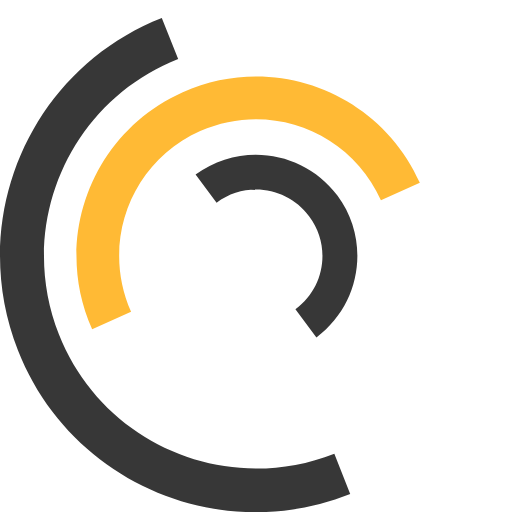
t = 0.00 s
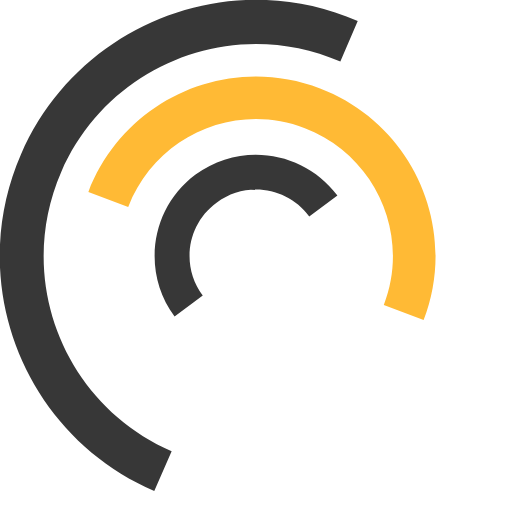
t = 0.25 s
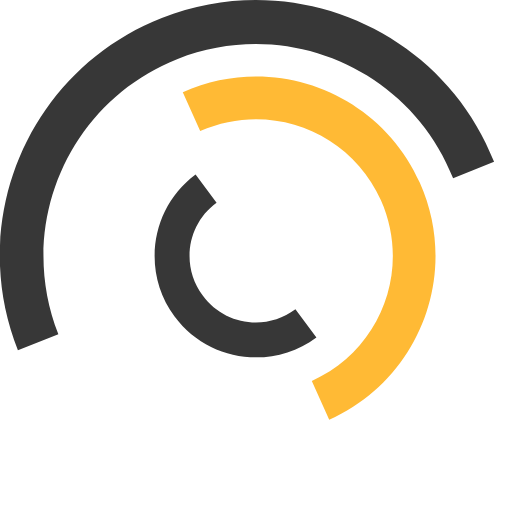
t = 0.50 s
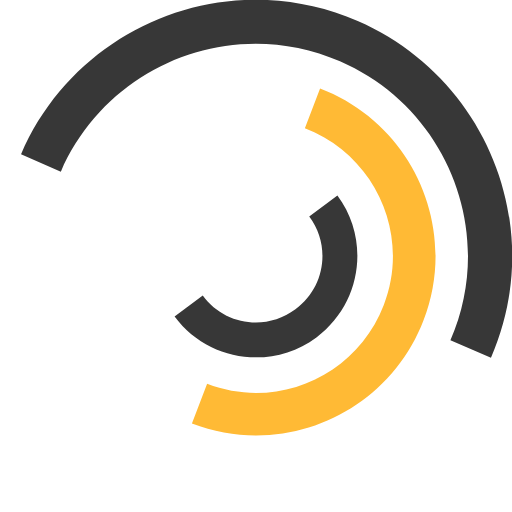
t = 0.75 s
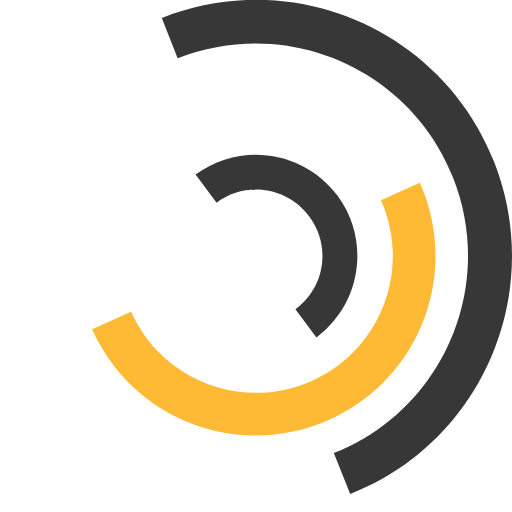
t = 1.00 s
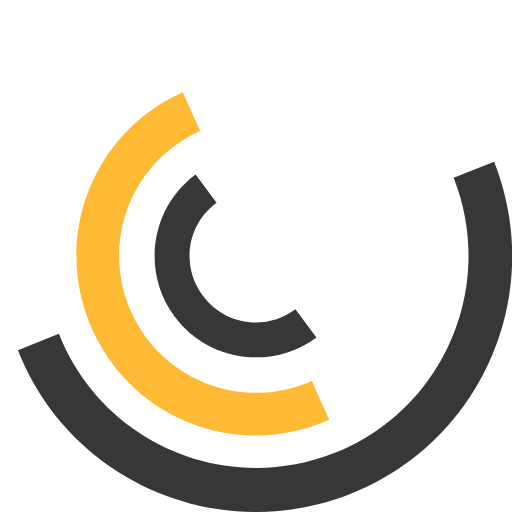
t = 1.50 s

The animated SVG that drew these frames (rendered in a browser with its animation timeline set to each time). Animation: 3 SMIL elements (animateTransform=3); one cycle of 2.00 s, repeats indefinitely.

<svg version="1.1" id="L7" xmlns="http://www.w3.org/2000/svg" xmlns:xlink="http://www.w3.org/1999/xlink" x="0px" y="0px" viewBox="0 0 100 100" enable-background="new 0 0 100 100" xml:space="preserve">
 <path fill="#373737" d="M31.6,3.5C5.9,13.6-6.6,42.7,3.5,68.4c10.1,25.7,39.2,38.3,64.9,28.1l-3.1-7.9c-21.3,8.4-45.4-2-53.8-23.3
  c-8.4-21.3,2-45.4,23.3-53.8L31.6,3.5z" transform="rotate(294.247 50 50)">
      <animateTransform attributeName="transform" attributeType="XML" type="rotate" dur="2s" from="0 50 50" to="360 50 50" repeatCount="indefinite"></animateTransform>
  </path>
 <path fill="#373737" d="M42.3,39.6c5.7-4.3,13.9-3.1,18.1,2.7c4.3,5.7,3.1,13.9-2.7,18.1l4.1,5.5c8.8-6.5,10.6-19,4.1-27.7
  c-6.5-8.8-19-10.6-27.7-4.1L42.3,39.6z" transform="rotate(-228.494 50 50)">
      <animateTransform attributeName="transform" attributeType="XML" type="rotate" dur="1s" from="0 50 50" to="-360 50 50" repeatCount="indefinite"></animateTransform>
  </path>
 <path fill="#FFBA35" d="M82,35.7C74.1,18,53.4,10.1,35.7,18S10.1,46.6,18,64.3l7.6-3.4c-6-13.5,0-29.3,13.5-35.3s29.3,0,35.3,13.5
  L82,35.7z" transform="rotate(294.247 50 50)">
      <animateTransform attributeName="transform" attributeType="XML" type="rotate" dur="2s" from="0 50 50" to="360 50 50" repeatCount="indefinite"></animateTransform>
  </path>
</svg>